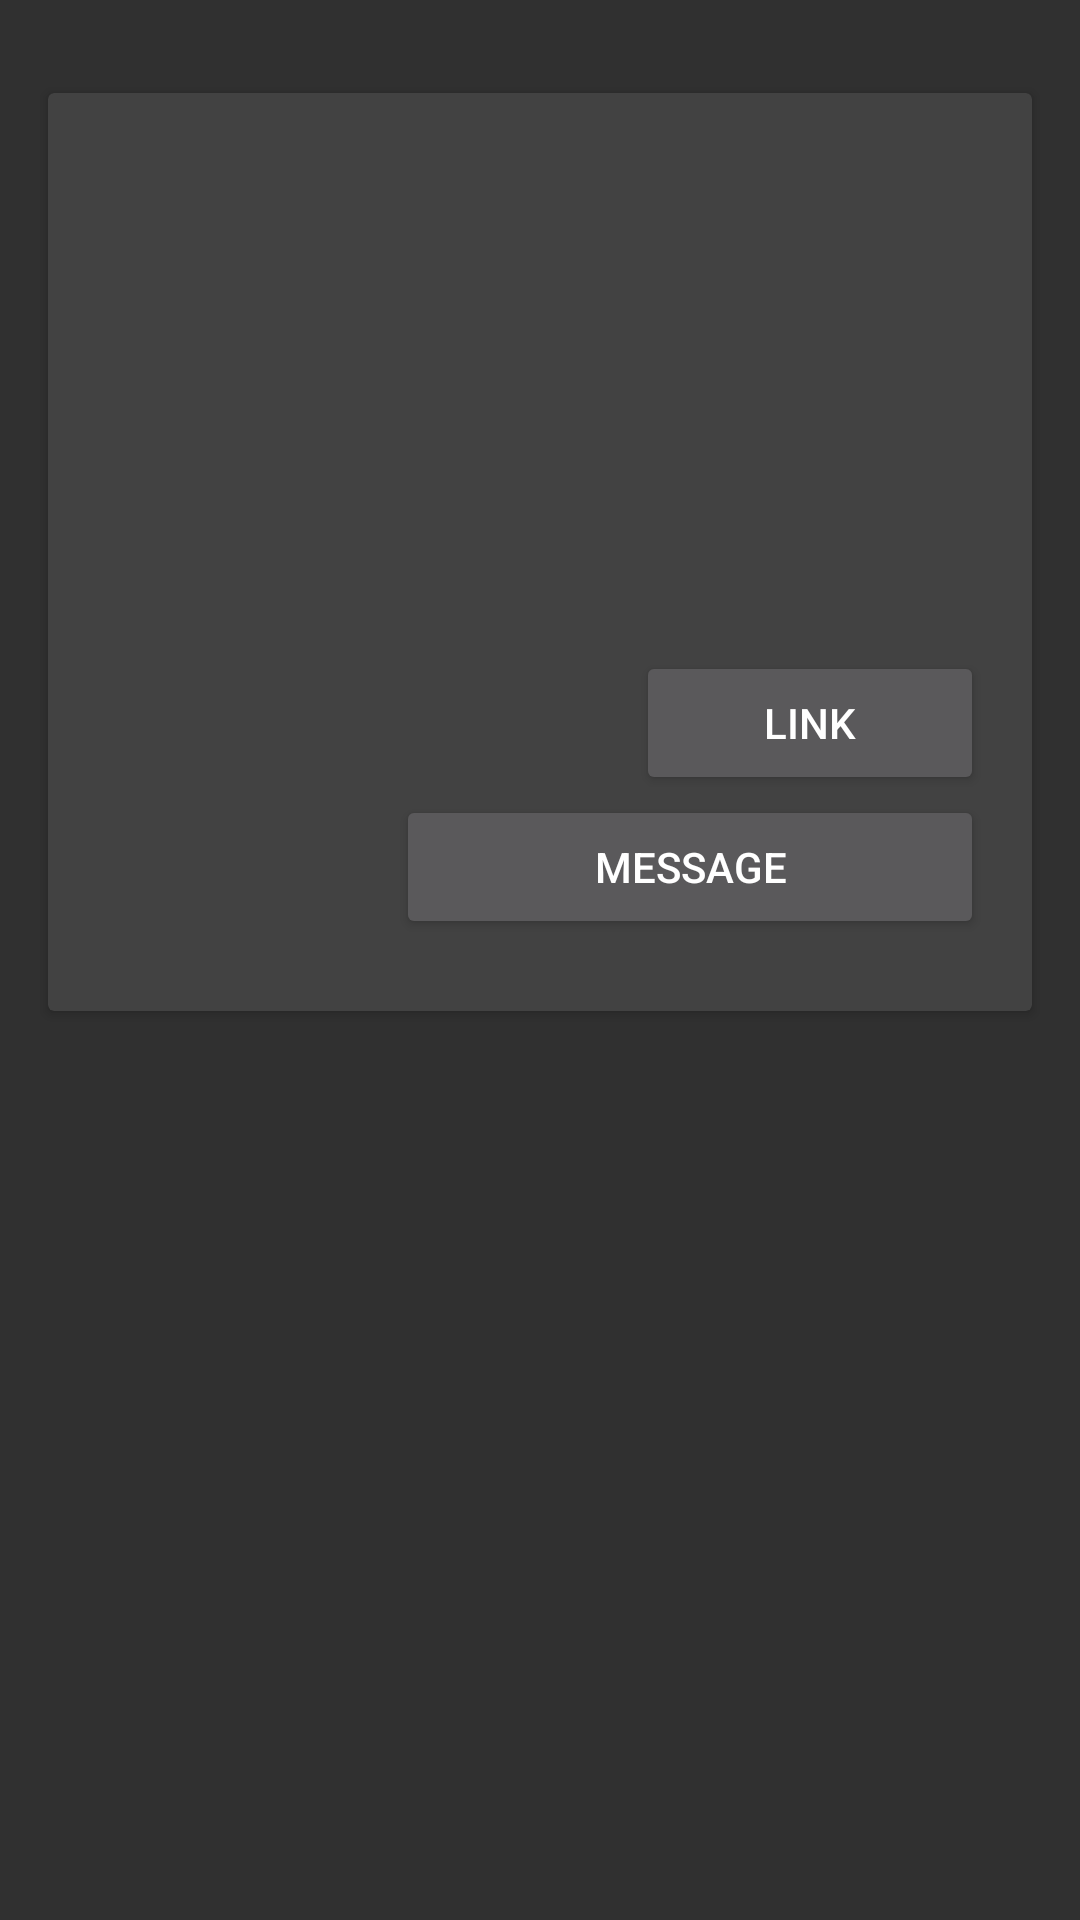

Write the Android layout XML for this screen, with the resource values it uses.
<!-- AndroidManifest.xml: application theme AppTheme.NoActionBar -->
<!-- res/layout/cardviews.xml -->
<?xml version="1.0" encoding="utf-8"?>
<android.support.v4.widget.NestedScrollView
    xmlns:android="http://schemas.android.com/apk/res/android"
    xmlns:app="http://schemas.android.com/apk/res-auto"
    android:layout_width="match_parent"
    android:layout_height="match_parent"
    app:layout_behavior="@string/appbar_scrolling_view_behavior">

    <LinearLayout
        android:layout_width="match_parent"
        android:layout_height="match_parent"
        android:orientation="vertical"
        android:paddingTop="15dp">

        <android.support.v7.widget.CardView
            android:layout_width="match_parent"
            android:layout_height="wrap_content"
            android:layout_margin="@dimen/card_margin">

            <LinearLayout
                style="@style/Widget.CardContent"
                android:layout_width="match_parent"
                android:layout_height="wrap_content"
                >

                <ImageView
                    android:layout_width="wrap_content"
                    android:layout_height="wrap_content"
                    android:id="@+id/ivProdColor" />

                 <TextView
                    android:id="@+id/cars_rating"
                    android:layout_width="match_parent"
                    android:layout_height="wrap_content"
                    android:textColor="#000000"
                    android:textAppearance="@style/TextAppearance.AppCompat.Title" />


                <TextView
                    android:id="@+id/cars_cc"
                    android:layout_width="match_parent"
                    android:layout_height="wrap_content"
                    android:textColor="#000000"
                    android:textAppearance="@style/TextAppearance.AppCompat.Title" />

                <TextView
                    android:id="@+id/cars_type"
                    android:layout_width="match_parent"
                    android:layout_height="wrap_content"
                    android:textColor="#000000"
                    android:textAppearance="@style/TextAppearance.AppCompat.Title" />

                <TextView
                    android:id="@+id/cars_abs"
                    android:layout_width="match_parent"
                    android:layout_height="wrap_content"
                    android:textColor="#000000"
                    android:textAppearance="@style/TextAppearance.AppCompat.Title" />

                <TextView
                    android:id="@+id/cars_mileage"
                    android:layout_width="match_parent"
                    android:layout_height="wrap_content"
                    android:textColor="#000000"
                    android:textAppearance="@style/TextAppearance.AppCompat.Title" />

                <TextView
                    android:id="@+id/cars_desc"
                    android:layout_width="match_parent"
                    android:layout_height="wrap_content"
                    android:textColor="#000000"
                    android:textAppearance="@style/TextAppearance.AppCompat.Title" />

                <Button
                    android:id="@+id/link"
                    android:layout_below="@+id/cars_desc"
                    android:layout_width="fill_parent"
                    android:layout_height="wrap_content"
                    android:layout_marginLeft="180dp"
                    android:text="Link"
                    />

                <Button
                    android:id="@+id/sms"
                    android:layout_below="@+id/cars_desc"
                    android:layout_width="fill_parent"
                    android:layout_height="wrap_content"
                    android:layout_marginLeft="100dp"
                    android:text="Message"
                    />

            </LinearLayout>

        </android.support.v7.widget.CardView>
    </LinearLayout>

</android.support.v4.widget.NestedScrollView>
<!-- resources referenced by this layout -->
<resources>
  <dimen name="card_margin">16dp</dimen>
  <style name="Widget.CardContent" parent="android:Widget">
          <item name="android:paddingLeft">16dp</item>
          <item name="android:paddingRight">16dp</item>
          <item name="android:paddingTop">24dp</item>
          <item name="android:paddingBottom">24dp</item>
          <item name="android:orientation">vertical</item>
      </style>
  <style name="AppTheme.NoActionBar">
          
          <item name="windowActionBar">false</item>
          <item name="windowNoTitle">true</item>
      </style>
</resources>
